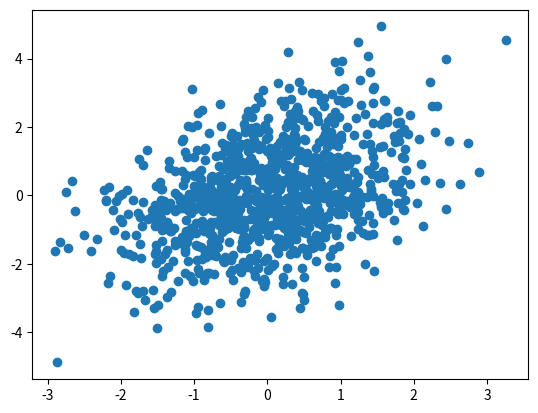

Generate this figure with matplotlib:
import numpy

import numpy as np

# a is a list
a = [1, 2, 3, 4]
print('a is', type(a))

# b is a numpy array
b = np.array(a)
print('b is', type(b))

print('first element of a is', a[0])
print('first element of b is', b[0])

print('last element of a is', a[-1])
print('last element of b is', b[-1])

print('list: ', a)
print('np array: ',b)

a = [1, 1.0, 'a', True]
print(a)

np.array(a)

np.array([1, 2.5, 23, 100.0, np.pi])

np.array([1, 2.5, 23, 100.0, np.pi], dtype='int32')

#Euler's constant
np.e

# Create a length-10 integer array filled with zeros
np.zeros(10, dtype=int)

# Create a length-5 floating-point array filled with ones
np.ones(5, dtype=float)

#A range of floats up to 3.0 with default step 1.0
print(np.arange(3.0))
# A range from start to stop, with a given step
print(np.arange(5.0, 405., 50))

#Three floats evenly spaced in the interval 0. to 3. 
print(np.linspace(0.,3.,3))

#With endpoint=False, we get the same behavior as `np.arange`
print(np.linspace(0.,3.,3, endpoint=False))

#default number of samples is 50
np.linspace(0,100)

# A log10-spaced interval from 10^-2 to 10^3 of size 5.
np.logspace(-2, 3, 5)

np.log10(np.logspace(-2, 3, 5))

#A ln-spaced interval from e^-1 to e^4 of size 4.
e_array = np.logspace(np.log(np.exp(-1)), np.log(np.exp(4)), 4, base=np.e)

#Answer Puzzle 1:
#Uncomment to see the answer
#print('the result is: ', np.log(e_array)[-1])

#2-dimensional array of size 3x5
np.ones((3,5))

np.identity(5)

#rectangular matrix
np.eye(3,4)

#shifted diagonal
np.eye(5, k=2)

# Create an uninitialized array of three integers
# The values will be whatever happens to already exist at that memory location
np.empty((3,6))

# Create a 3x3 array of normally distributed random values
# with mean 0 and standard deviation 1
np.random.normal(0, 1, (3, 3))

# Create a 6x6 array of uniformly distributed
# random integers between 0 and 10
rand_mat = np.random.randint(0, 10, (6, 6))
print(rand_mat[:,0])

mean = [0, 0]
cov = [[1, 0.5],
       [0.5, 2]]
X = np.random.multivariate_normal(mean, cov, 1000)
X.shape

%matplotlib inline
import matplotlib.pyplot as plt
#import seaborn; seaborn.set()  # for plot styling

plt.scatter(X[:, 0], X[:, 1]);

# Convert 1-dim array into 2x2 matrix
e_array.reshape((2,2))

# Reshape a 2-dim array
rand_mat.reshape(9,4)

rand_mat.reshape(3,-1)

#Answer Puzzle 2:
#Uncomment to see the answer
#print('the answer is: ', rand_mat.reshape(2,-1).shape[1])

e_array.reshape((2,2)).ravel()

e_array.reshape((2,2)).flatten()

e_array.reshape((2,2)).T

(e_array.reshape((2,2)).T)[0,1]==(e_array.reshape((2,2)))[1,0]

print("Number of dimensions, ndim: ", rand_mat.ndim)
print("Array shape:", rand_mat.shape)
print("Array size: ", rand_mat.size)

list = [1,2,3,4,5,6]

#Take the first two elements of the list
list[:2]

print(list[2:])
#Omitting the number after the semicolon is equivalent to indicating the list size:
list[2:6] ==  list[2:]

#Take every second element
list[::2]

#Reverse the list
list[::-1]

extended_array = np.concatenate([e_array, e_array, e_array])
print(extended_array)

extended_array[::4]

#Answers can be found in the Answers.ipynb

# Nested list comprehension
array2d = np.array([[ ii+jj for jj in range((ii-1)*4,(ii-1)*4+5)] for ii in range(1,1+4)])
print(array2d)

#All rows, every other column
array2d[:,::2]

#Fourth row, all columns
array2d[3,:]

#Obtain shape
array2d.shape

#Obtain central array
array2d_center=array2d[1:array2d.shape[0]-1, 1:array2d.shape[1]-1]
print(array2d_center)

#Now if we modify this subarray, we'll see that the original array is changed! 
array2d_center[0,0]=1001.5

print(array2d_center)

print(array2d)

sub_array = array2d[2:,:3].copy()
print(sub_array)

#Modify an element of the subarray
sub_array[1,1] = 999
print(sub_array)

print(array2d)

array2d_center[:2,:2]=[[42,42],[42,42]]

print(array2d)

#Answers.ipynb

x = np.arange(5)
print("x     =", x)
print("x + 5 =", x + 5)
print("x - 5 =", x - 5)
print("x * 2 =", x * 2)
print("x / 2 =", x / 2)
print("x // 2 =", x // 2)  # floor division
print("-x     = ", -x)
print("x ** 2 = ", x ** 2)
print("x % 2  = ", x % 2)   # modulo

np.add(x,5)

np.floor_divide(x,2)

# An array of 3000 elements between 0 and Pi.
theta = np.linspace(0, np.pi, 3000)
print("theta      = ", theta[0])
print("sin(theta) = ", np.sin(theta)[-1])
print("cos(theta) = ", np.cos(theta)[0])
print("tan(theta) = ", np.tan(theta)[-1])

# For tiny x values, log(1+x) and exp(x)-1 are very very close to x.
x = np.array([0., 1e-10, 1e-12, 1e-14])
print("     exp(x) - 1 =", np.expm1(x))
print("std: exp(x) - 1 =", np.exp(x)-1.0)
print("     log(1 + x) =", np.log1p(x))
print("std: log(1 + x) =", np.log(1.0+x))

def compute_reciprocals(values):
    output = []
    for i in range(len(values)):
        output.append(1.0 / values[i])
    return output

a_list = np.random.randint(1,10,10000000).tolist()  #notice the tolist method here
print(a_list[0])

%%time
b_list = compute_reciprocals(a_list)
#print(b_list[0])

a_array = np.random.randint(1,10,10000000)

%%time
b_array = 1.0 / a_array
#print(b_array)

# Add a scalar to an array
s=5
ones = np.ones((3,5))
sixes = ones + s

print(sixes)

# Add two arrays
ones + sixes

#Convert numpy arrays to lists
ones.tolist() + sixes.tolist()

a = np.array([0,1,2])
b = np.ones((3,3))
print('a= ',a)
print('b=', b)

a+b

print('shape: ', a.shape, '| dimensions: ', a.ndim, '| size: ', a.size)

print('shape: ', b.shape, '| dimensions: ', b.ndim, '| size: ', b.size)

x = np.array([0,1,2])
# row vector
row = x[np.newaxis, :]
print(row)

row.shape

#column vector
col = x[:,np.newaxis]
print(col)

col.shape

row + col

np.dot(x,x)

np.dot(row,col)

np.dot(col,row)

a100 = np.arange(100)

[a100[1], a100[21], a100[41] , a100[61]]

a100[1:62:20]

#accessing entries with integers
a100[[1,21,41,61]]

extract = [1,21,41,61]
mask = np.array([aa in extract for aa in a100])
print(mask)

a100[mask]

a100[[10,20,30]] = -1000

a100

idx = np.array([[40,50],[60,70]])

a100[idx]

## Obtain booleans for values smaller than 10
a100 < 0

# Get the values
a100[a100 < 0]

#Get all odd values
a100[a100 %2 != 0]

#Answer Puzzle 5:
#Uncomment to see the answer:
#np.count_nonzero(a100 > 90)

#Sum all entries larger than 90
np.sum(a100[a100>90])

#Sum all boolean entries larger than 90, equivalent to count_nonzero
np.sum(a100>90)

#Number of integers larger than 80, which are odd:
np.sum((a100 > 80) & ~(a100%2 == 0))

identity_mask=np.identity(5, dtype=bool)

#Create a matrix out of its diagonal using np.diag and replace the zeros by 7.

int_arr = np.diag(np.arange(1,6))
int_arr[int_arr == 0] = 7
print(int_arr)

#Apply the mask and return a 1-d array.
int_arr[identity_mask]

